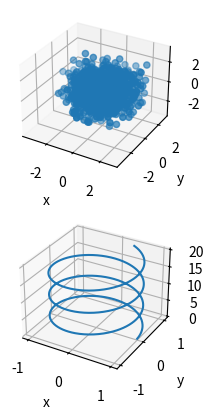

Source code (Python):
#!./venv/bin/python

import matplotlib.pyplot as plt
import numpy as np

def main():
    fig = plt.figure()
    ax = fig.add_subplot(211, projection="3d")

    x = np.random.randn(1000)
    y = np.random.randn(1000)
    z = np.random.randn(1000)

    ax.set_xlabel('x')
    ax.set_ylabel('y')
    ax.set_zlabel('z')

    ax.scatter(x, y, z)

    ax = fig.add_subplot(212, projection="3d")

    z = np.linspace(0, 20, 1000)
    x = np.cos(z)
    y = np.sin(z)

    ax.set_xlabel('x')
    ax.set_ylabel('y')
    ax.set_zlabel('z')
    ax.plot(x, y, z)

    plt.show()

if __name__ == "__main__":  
    main()
